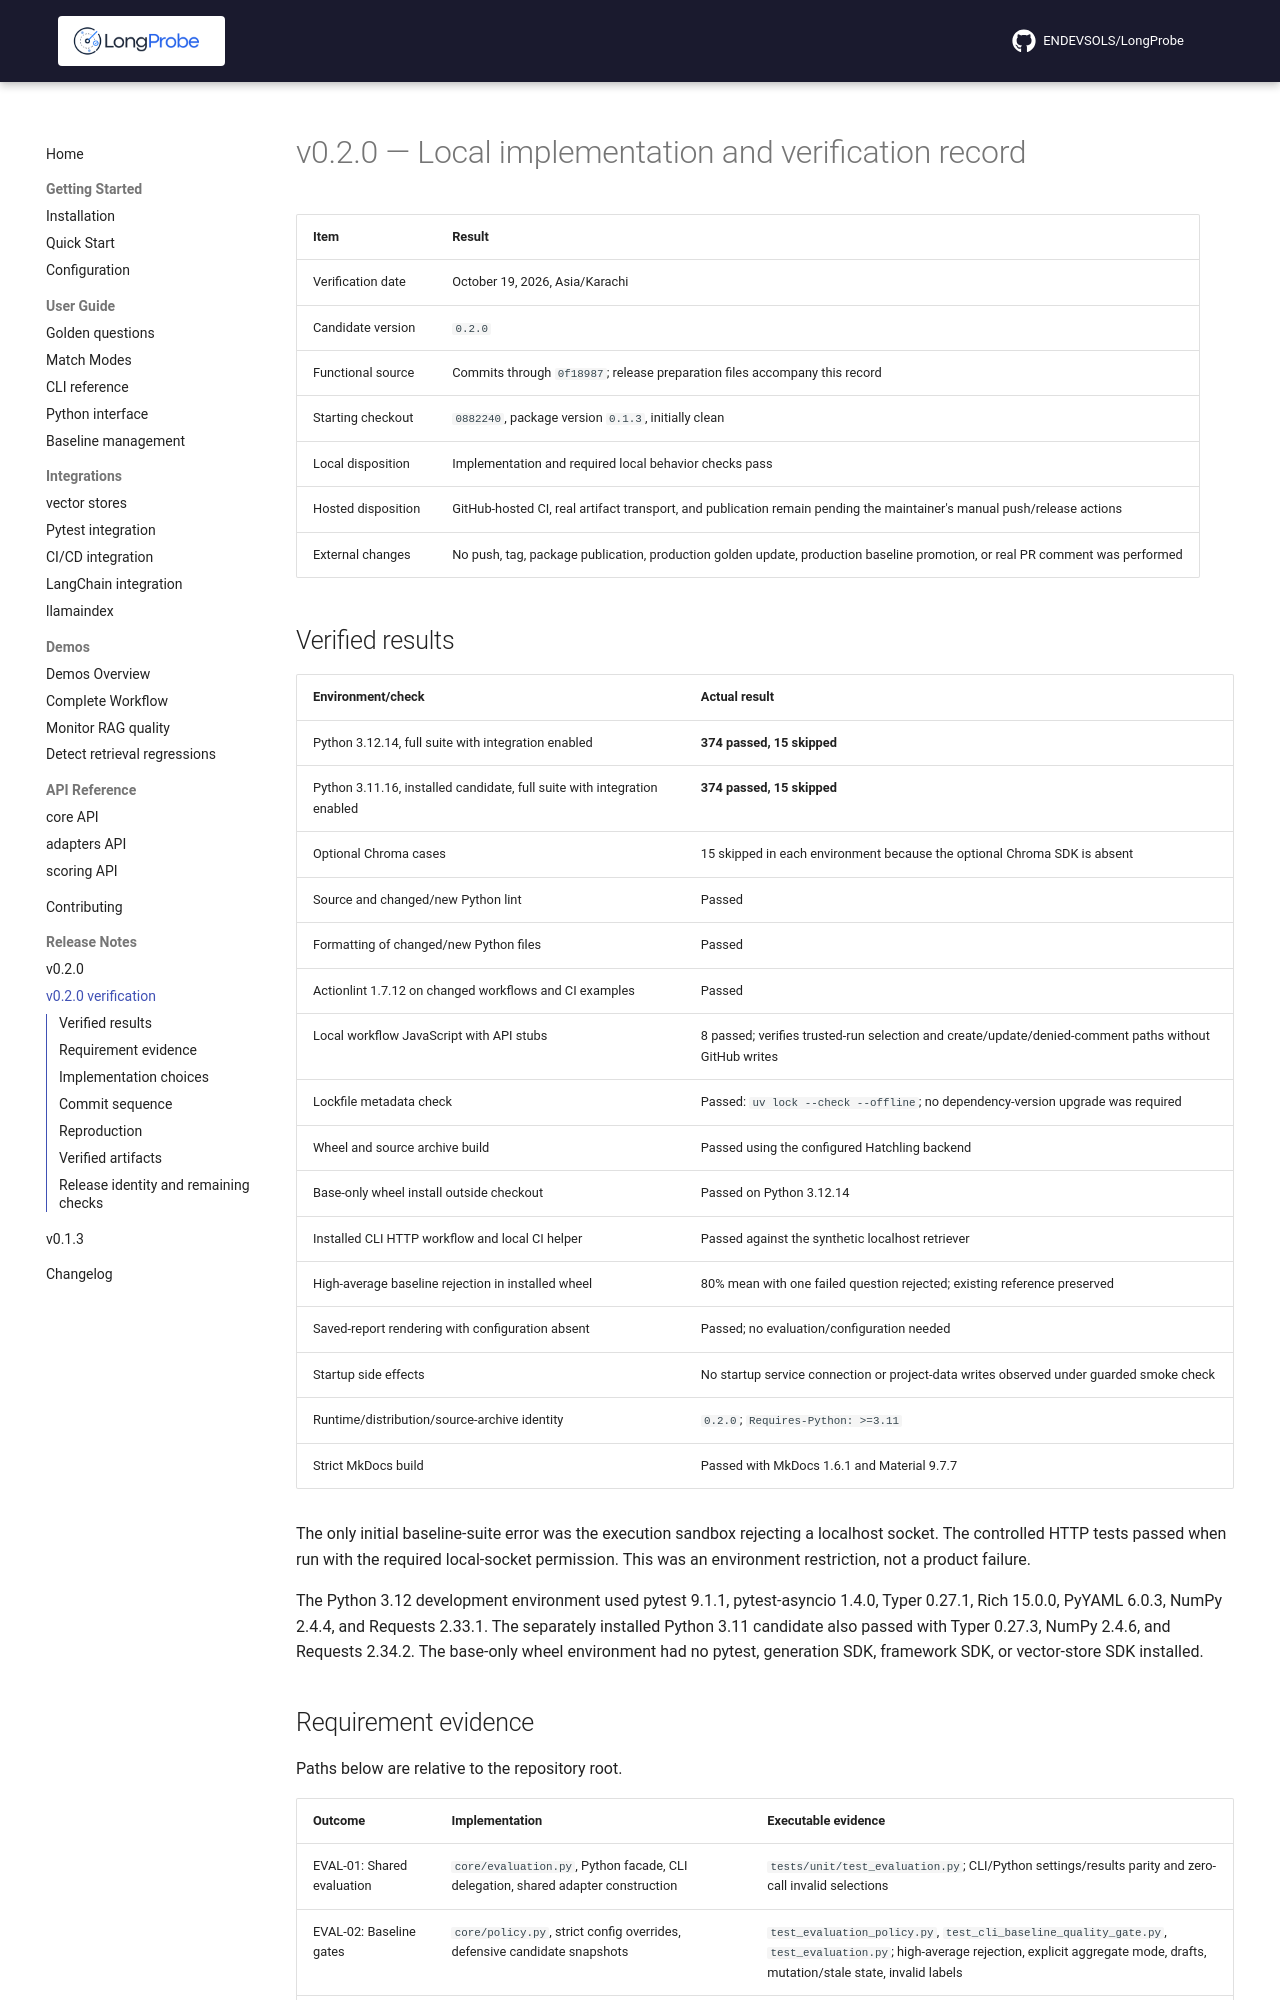

repository: ENDEVSOLS/LongProbe · page: releases/v0.2.0-verification/index.html · generator: mkdocs

# v0.2.0 — Local implementation and verification record

| Item | Result |
|---|---|
| Verification date | October 19, 2026, Asia/Karachi |
| Candidate version | `0.2.0` |
| Functional source | Commits through `0f18987`; release preparation files accompany this record |
| Starting checkout | `0882240`, package version `0.1.3`, initially clean |
| Local disposition | Implementation and required local behavior checks pass |
| Hosted disposition | GitHub-hosted CI, real artifact transport, and publication remain pending the maintainer's manual push/release actions |
| External changes | No push, tag, package publication, production golden update, production baseline promotion, or real PR comment was performed |

## Verified results

| Environment/check | Actual result |
|---|---|
| Python 3.12.14, full suite with integration enabled | **374 passed, 15 skipped** |
| Python 3.11.16, installed candidate, full suite with integration enabled | **374 passed, 15 skipped** |
| Optional Chroma cases | 15 skipped in each environment because the optional Chroma SDK is absent |
| Source and changed/new Python lint | Passed |
| Formatting of changed/new Python files | Passed |
| Actionlint 1.7.12 on changed workflows and CI examples | Passed |
| Local workflow JavaScript with API stubs | 8 passed; verifies trusted-run selection and create/update/denied-comment paths without GitHub writes |
| Lockfile metadata check | Passed: `uv lock --check --offline`; no dependency-version upgrade was required |
| Wheel and source archive build | Passed using the configured Hatchling backend |
| Base-only wheel install outside checkout | Passed on Python 3.12.14 |
| Installed CLI HTTP workflow and local CI helper | Passed against the synthetic localhost retriever |
| High-average baseline rejection in installed wheel | 80% mean with one failed question rejected; existing reference preserved |
| Saved-report rendering with configuration absent | Passed; no evaluation/configuration needed |
| Startup side effects | No startup service connection or project-data writes observed under guarded smoke check |
| Runtime/distribution/source-archive identity | `0.2.0`; `Requires-Python: >=3.11` |
| Strict MkDocs build | Passed with MkDocs 1.6.1 and Material 9.7.7 |

The only initial baseline-suite error was the execution sandbox rejecting a localhost socket. The controlled HTTP tests passed when run with the required local-socket permission. This was an environment restriction, not a product failure.

The Python 3.12 development environment used pytest 9.1.1, pytest-asyncio 1.4.0, Typer 0.27.1, Rich 15.0.0, PyYAML 6.0.3, NumPy 2.4.4, and Requests 2.33.1. The separately installed Python 3.11 candidate also passed with Typer 0.27.3, NumPy 2.4.6, and Requests 2.34.2. The base-only wheel environment had no pytest, generation SDK, framework SDK, or vector-store SDK installed.
